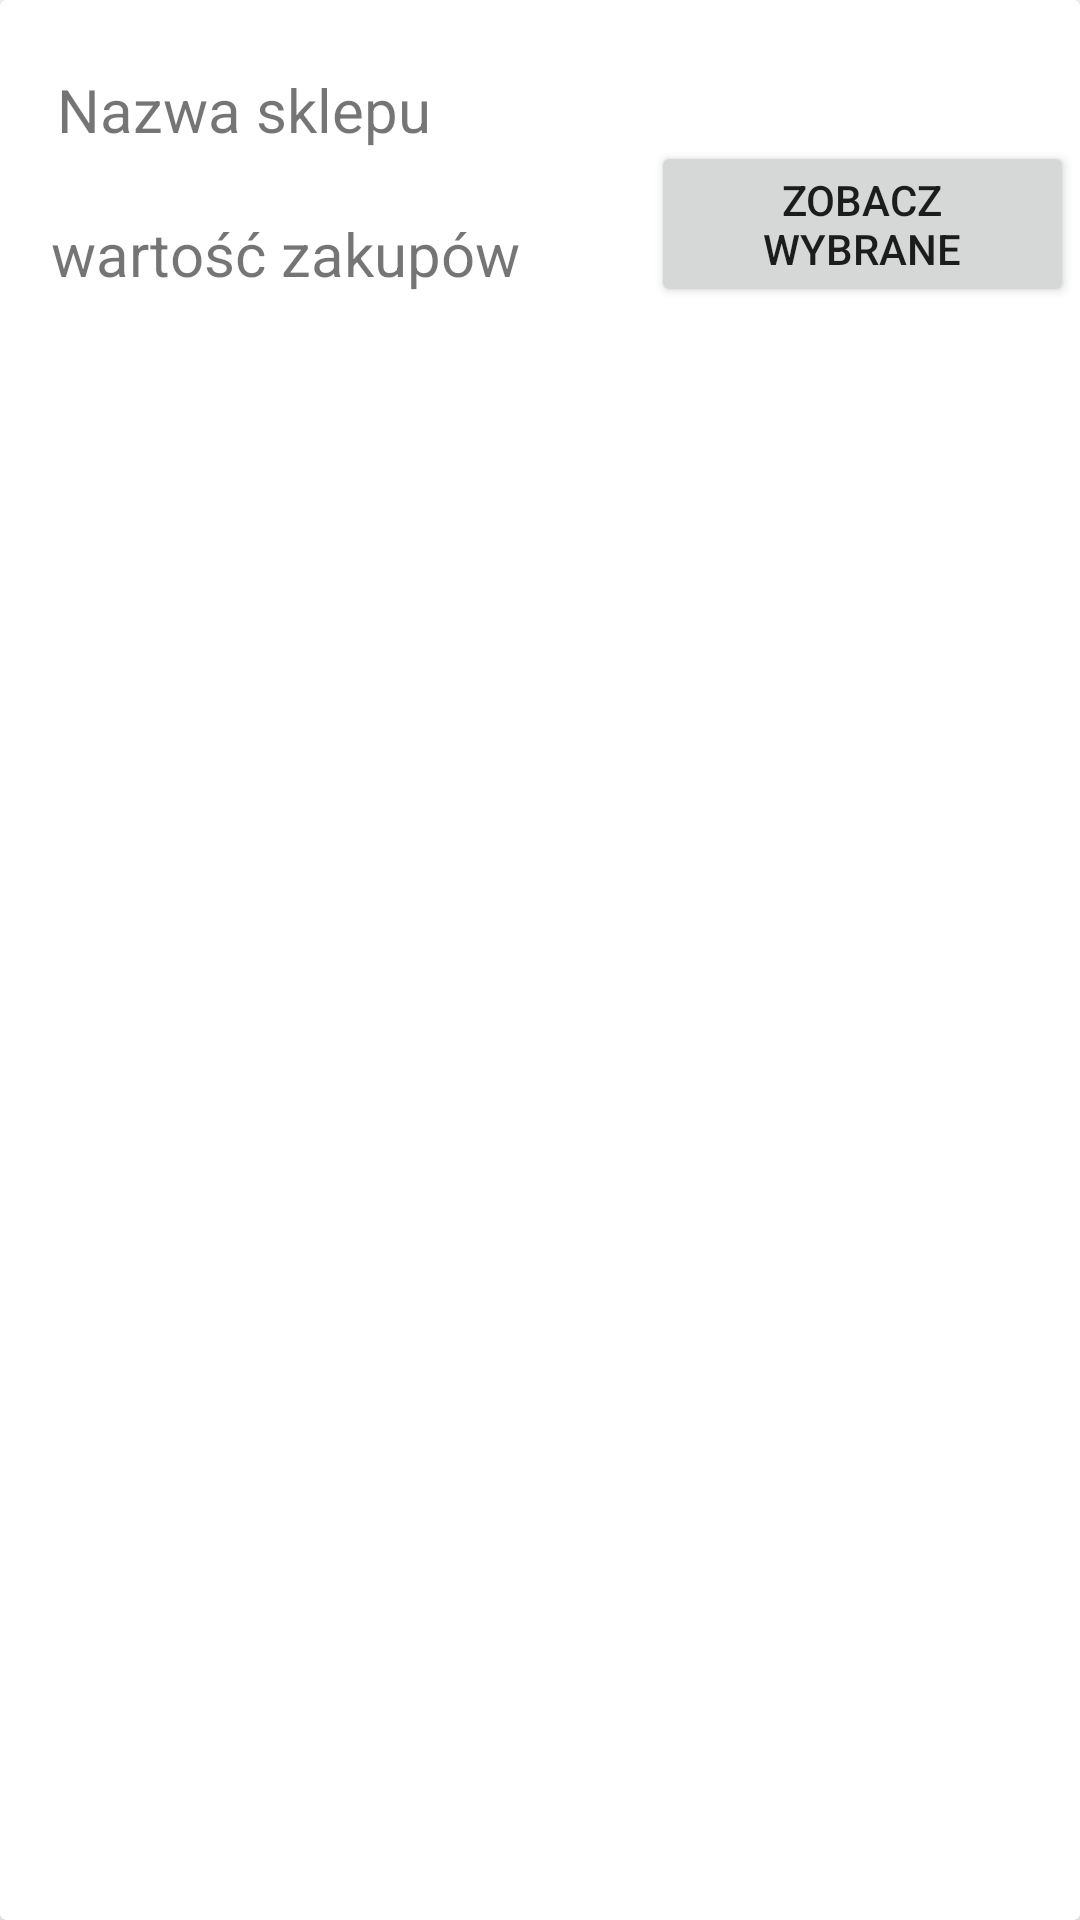

Layout XML and referenced resources for this Android screen:
<!-- AndroidManifest.xml: application theme Theme.ManagingPromotions -->
<!-- res/layout/best_shop_result_row.xml -->
<?xml version="1.0" encoding="utf-8"?>
<androidx.cardview.widget.CardView xmlns:android="http://schemas.android.com/apk/res/android"
    xmlns:app="http://schemas.android.com/apk/res-auto"
    xmlns:card_view="http://schemas.android.com/tools"
    android:layout_width="match_parent"
    android:layout_height="120dp"
    android:layout_marginTop="10dp"
    card_view:cardCornerRadius="4dp">

    <RelativeLayout
        android:layout_width="match_parent"
        android:layout_height="match_parent"
        android:orientation="vertical"
        android:padding="@dimen/cardview_default_radius">

        <TextView
            android:id="@+id/textViewShopName"
            android:layout_width="270dp"
            android:layout_height="wrap_content"
            android:layout_alignParentTop="true"
            android:layout_marginStart="15dp"
            android:layout_marginTop="19dp"
            android:padding="@dimen/cardview_default_radius"
            android:text="@string/shopName"
            android:textSize="20sp"
            app:errorEnabled="true" />

        <TextView
            android:id="@+id/textViewCostValue"
            android:layout_width="158dp"
            android:layout_height="wrap_content"
            android:layout_alignParentTop="true"
            android:layout_marginStart="15dp"
            android:layout_marginTop="69dp"
            android:text="@string/valuesOfPurchases"
            android:textSize="20sp"
            app:errorEnabled="true" />

        <Button
            android:id="@+id/seeSelectedProducts"
            android:layout_width="185dp"
            android:layout_height="wrap_content"
            android:layout_alignParentStart="true"
            android:layout_alignParentTop="true"
            android:layout_marginStart="215dp"
            android:layout_marginTop="45dp"
            android:text="@string/see_selected"
            app:layout_constraintStart_toStartOf="parent" />
    </RelativeLayout>
</androidx.cardview.widget.CardView>
<!-- resources referenced by this layout -->
<resources>
  <string name="see_selected">zobacz wybrane</string>
  <string name="shopName">Nazwa sklepu</string>
  <string name="valuesOfPurchases">wartość zakupów</string>
  <style name="Theme.ManagingPromotions" parent="Theme.MaterialComponents.DayNight.DarkActionBar">
          
          <item name="colorPrimary">@color/purple_500</item>
          <item name="colorPrimaryVariant">@color/purple_700</item>
          <item name="colorOnPrimary">@color/white</item>
          
          <item name="colorSecondary">@color/teal_200</item>
          <item name="colorSecondaryVariant">@color/teal_700</item>
          <item name="colorOnSecondary">@color/black</item>
          
          <item name="android:statusBarColor" tools:targetApi="l">?attr/colorPrimaryVariant</item>
          
      </style>
  <color name="purple_500">#FF6200EE</color>
  <color name="purple_700">#FF3700B3</color>
  <color name="white">#FFFFFFFF</color>
  <color name="teal_200">#F13C7A</color>
  <color name="teal_700">#FF018786</color>
  <color name="black">#FF000000</color>
</resources>
